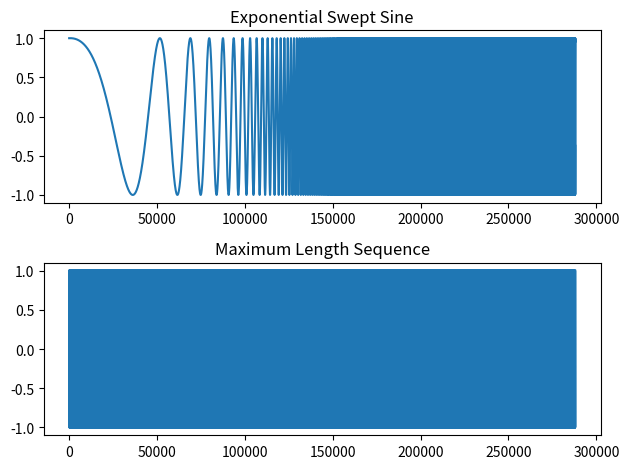

Generate this figure with matplotlib:
# An example of ESS and MLS signals generation in python

import numpy as np
import matplotlib.pyplot as plt
from scipy.signal import chirp, max_len_seq

# External parameters
fs = 48000
Norder = 3
FACTOR_UP = Norder
fs_up = fs*FACTOR_UP

# Sweep parameters
f0 = 1
f1 = 24000
f1 = round(min([f1, 0.95 * fs / 2]))
duration = 2
phi0 = -np.pi * 0.5

# Chirp generation function
def generate_chirp_signal(f0, f1, fs, duration, phi0=0):
    t = np.linspace(0, duration, int(fs * duration), endpoint=False)
    ess = chirp(t, f0, duration, f1, method='logarithmic', phi=phi0)
    return ess, fs

def generate_MLS_signal(length):
    nbits = 20  # More than 16 bits can take a long time!
    [mls, final_state] = max_len_seq(nbits, length=length)
    mls = mls*2 -1
    return mls

[ess, fs_ess] = generate_chirp_signal(f0, f1, fs_up, duration, phi0)

mls = generate_MLS_signal(len(ess))

# Plot generated signals
fig,ax = plt.subplots(2,1)
ax[0].plot(ess)
ax[0].title.set_text('Exponential Swept Sine')
ax[1].plot(mls)
ax[1].title.set_text('Maximum Length Sequence')
plt.tight_layout()
plt.show()